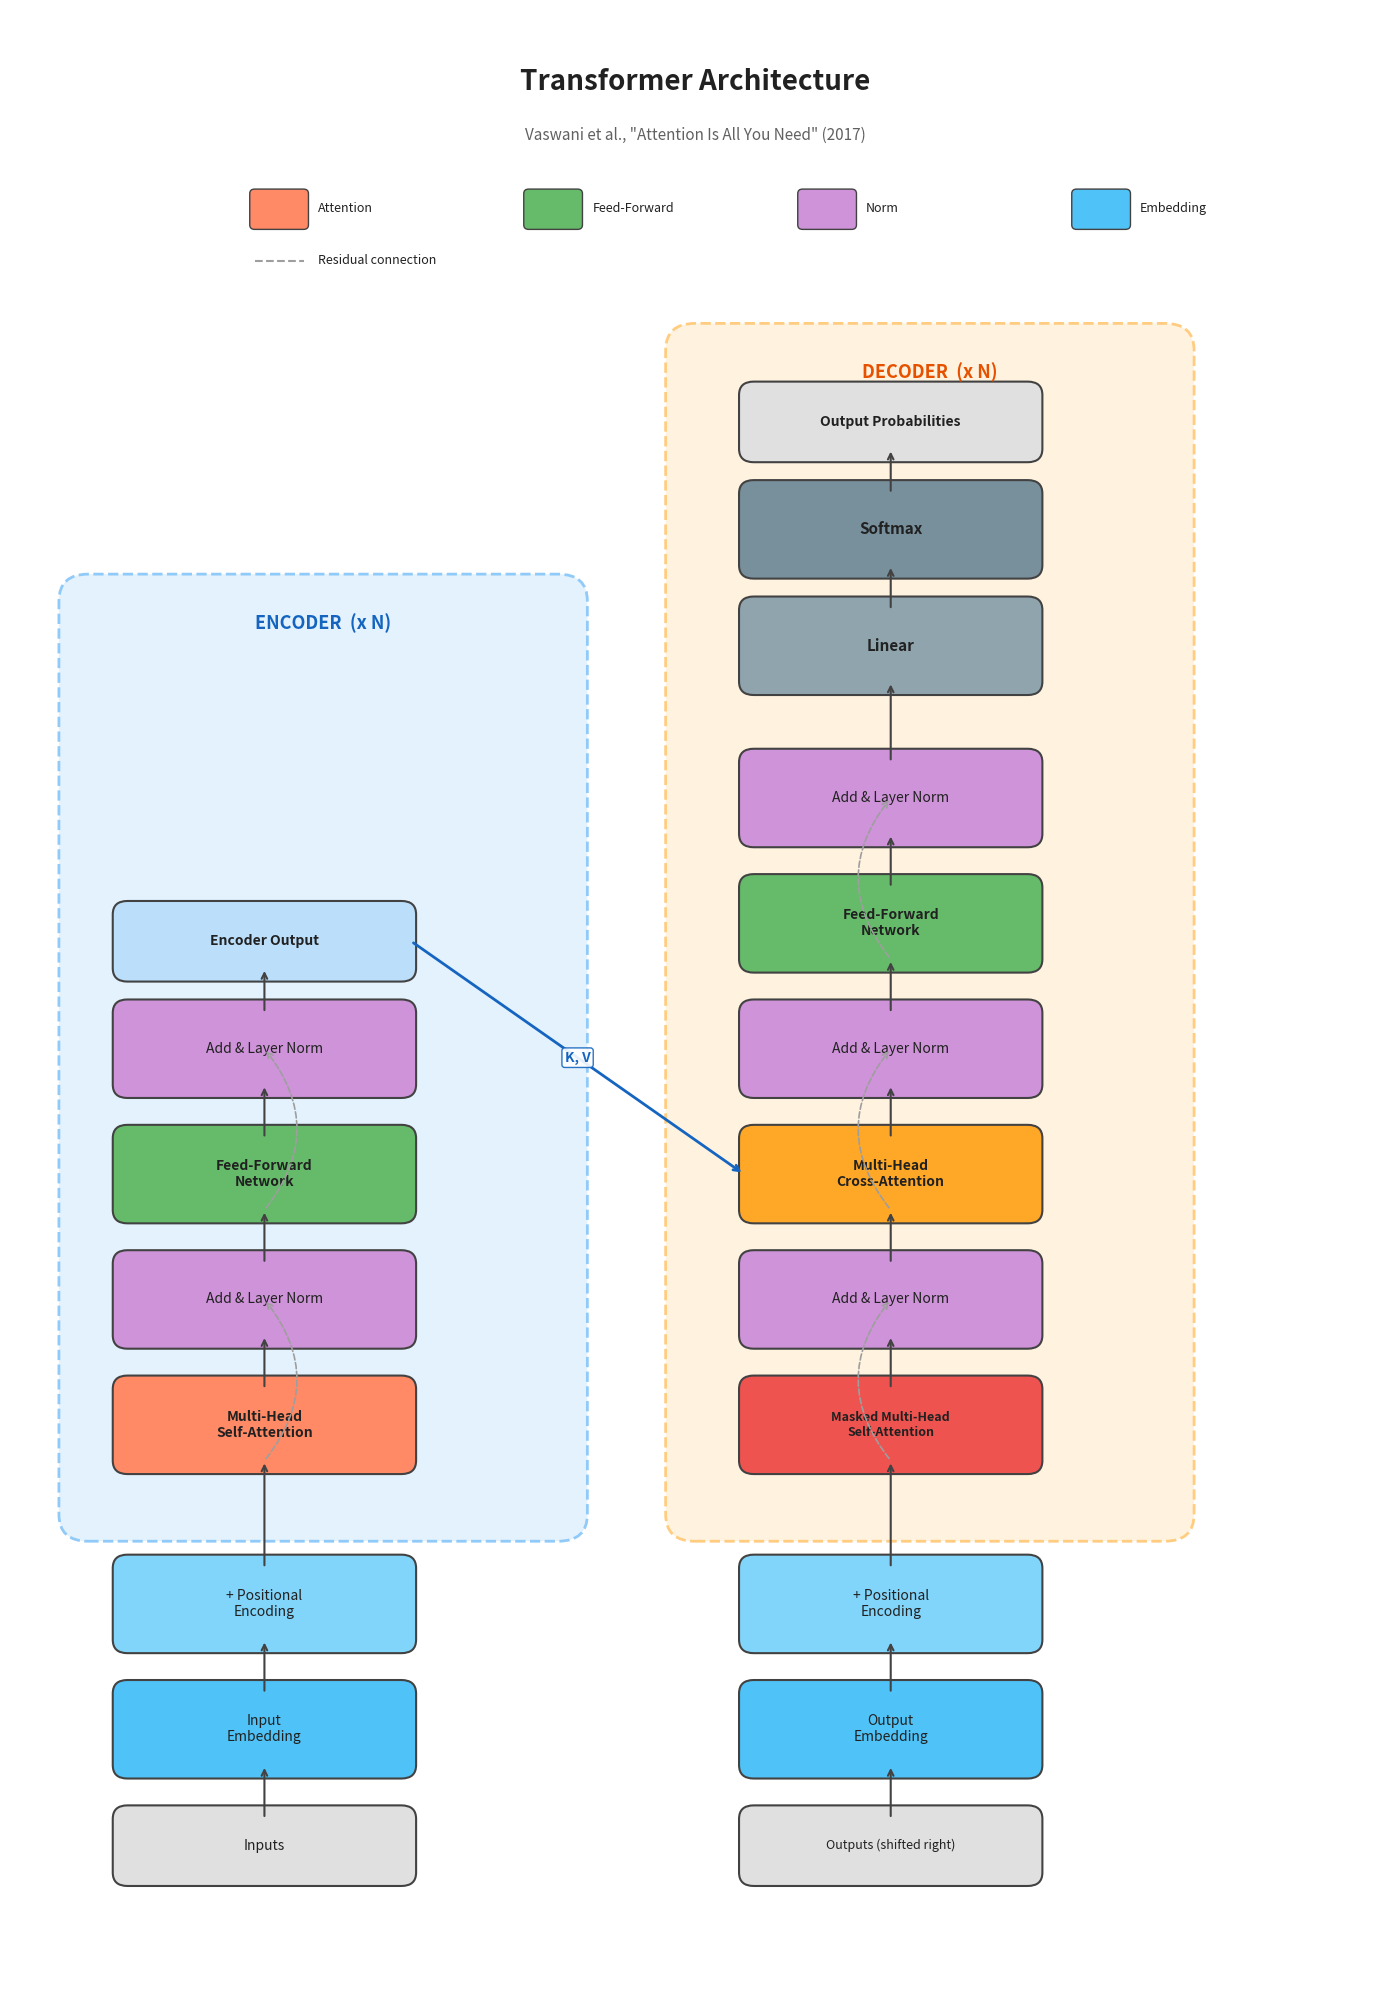

Write the Python code that produced this figure. (Note: this script raises an exception after producing the figure.)
"""Generate a Transformer architecture diagram (Vaswani et al., 2017)."""
import matplotlib.pyplot as plt
import matplotlib.patches as mpatches
from matplotlib.patches import FancyBboxPatch, FancyArrowPatch
import numpy as np

fig, ax = plt.subplots(1, 1, figsize=(14, 20))
ax.set_xlim(0, 14)
ax.set_ylim(0, 22)
ax.axis('off')
fig.patch.set_facecolor('white')

# ── Color palette ──
C_EMBED   = '#4FC3F7'  # light blue
C_POS     = '#81D4FA'  # lighter blue
C_ATTN    = '#FF8A65'  # orange
C_MATTN   = '#EF5350'  # red-orange
C_CATTN   = '#FFA726'  # amber
C_FFN     = '#66BB6A'  # green
C_NORM    = '#CE93D8'  # purple
C_LINEAR  = '#90A4AE'  # grey-blue
C_SOFTMAX = '#78909C'  # darker grey-blue
C_ENC_BG  = '#E3F2FD'  # encoder background
C_DEC_BG  = '#FFF3E0'  # decoder background
C_TEXT    = '#212121'

def draw_box(x, y, w, h, text, color, fontsize=10, bold=False):
    box = FancyBboxPatch((x, y), w, h, boxstyle="round,pad=0.15",
                          facecolor=color, edgecolor='#424242', linewidth=1.5)
    ax.add_patch(box)
    weight = 'bold' if bold else 'normal'
    ax.text(x + w/2, y + h/2, text, ha='center', va='center',
            fontsize=fontsize, color=C_TEXT, fontweight=weight, wrap=True)

def draw_arrow(x1, y1, x2, y2, color='#424242', style='->', lw=1.5):
    ax.annotate('', xy=(x2, y2), xytext=(x1, y1),
                arrowprops=dict(arrowstyle=style, color=color, lw=lw))

def draw_residual(x_start, y_start, x_end, y_end, side='right', box_w=2.8):
    """Draw a residual (skip) connection arc on the given side."""
    if side == 'right':
        offset = box_w / 2 + 0.5
        mid_x = x_start + offset
    else:
        offset = box_w / 2 + 0.5
        mid_x = x_start - offset
    ax.annotate('', xy=(x_end, y_end), xytext=(x_start, y_start),
                arrowprops=dict(arrowstyle='->', color='#9E9E9E', lw=1.2,
                                connectionstyle=f'arc3,rad={"0.4" if side == "right" else "-0.4"}',
                                linestyle='dashed'))

# ── Layout constants ──
ENC_X = 2.6    # encoder center x
DEC_X = 9.0    # decoder center x
BOX_W = 2.8
BOX_H = 0.8
SMALL_H = 0.6

# ══════════════════════════════════════
# ENCODER SIDE
# ══════════════════════════════════════

# Encoder background
enc_bg = FancyBboxPatch((0.8, 5.2), 4.8, 10.2, boxstyle="round,pad=0.3",
                         facecolor=C_ENC_BG, edgecolor='#90CAF9', linewidth=2, linestyle='--')
ax.add_patch(enc_bg)
ax.text(3.2, 15.15, 'ENCODER  (x N)', ha='center', va='center',
        fontsize=13, fontweight='bold', color='#1565C0')

# Input
draw_box(ENC_X - BOX_W/2, 1.2, BOX_W, SMALL_H, 'Inputs', '#E0E0E0', fontsize=10)
# Input Embedding
draw_box(ENC_X - BOX_W/2, 2.4, BOX_W, BOX_H, 'Input\nEmbedding', C_EMBED, fontsize=10)
# Positional Encoding
draw_box(ENC_X - BOX_W/2, 3.8, BOX_W, BOX_H, '+ Positional\nEncoding', C_POS, fontsize=10)

# Arrows: Input → Embed → PosEnc
draw_arrow(ENC_X, 1.8, ENC_X, 2.4)
draw_arrow(ENC_X, 3.2, ENC_X, 3.8)

# ── Encoder layers (inside background) ──
# Multi-Head Self-Attention
y_mha = 5.8
draw_box(ENC_X - BOX_W/2, y_mha, BOX_W, BOX_H, 'Multi-Head\nSelf-Attention', C_ATTN, fontsize=10, bold=True)
draw_arrow(ENC_X, 4.6, ENC_X, y_mha)

# Add & Norm 1
y_an1 = 7.2
draw_box(ENC_X - BOX_W/2, y_an1, BOX_W, BOX_H, 'Add & Layer Norm', C_NORM, fontsize=10)
draw_arrow(ENC_X, y_mha + BOX_H, ENC_X, y_an1)
draw_residual(ENC_X, y_mha, ENC_X, y_an1 + BOX_H/2, side='right')

# Feed-Forward Network
y_ffn = 8.6
draw_box(ENC_X - BOX_W/2, y_ffn, BOX_W, BOX_H, 'Feed-Forward\nNetwork', C_FFN, fontsize=10, bold=True)
draw_arrow(ENC_X, y_an1 + BOX_H, ENC_X, y_ffn)

# Add & Norm 2
y_an2 = 10.0
draw_box(ENC_X - BOX_W/2, y_an2, BOX_W, BOX_H, 'Add & Layer Norm', C_NORM, fontsize=10)
draw_arrow(ENC_X, y_ffn + BOX_H, ENC_X, y_an2)
draw_residual(ENC_X, y_ffn, ENC_X, y_an2 + BOX_H/2, side='right')

# Encoder output label
y_enc_out = 11.3
draw_box(ENC_X - BOX_W/2, y_enc_out, BOX_W, SMALL_H, 'Encoder Output', '#BBDEFB', fontsize=10, bold=True)
draw_arrow(ENC_X, y_an2 + BOX_H, ENC_X, y_enc_out)

# ══════════════════════════════════════
# DECODER SIDE
# ══════════════════════════════════════

# Decoder background
dec_bg = FancyBboxPatch((7.0, 5.2), 4.8, 13.0, boxstyle="round,pad=0.3",
                         facecolor=C_DEC_BG, edgecolor='#FFCC80', linewidth=2, linestyle='--')
ax.add_patch(dec_bg)
ax.text(9.4, 17.95, 'DECODER  (x N)', ha='center', va='center',
        fontsize=13, fontweight='bold', color='#E65100')

# Output (shifted right)
draw_box(DEC_X - BOX_W/2, 1.2, BOX_W, SMALL_H, 'Outputs (shifted right)', '#E0E0E0', fontsize=9)
# Output Embedding
draw_box(DEC_X - BOX_W/2, 2.4, BOX_W, BOX_H, 'Output\nEmbedding', C_EMBED, fontsize=10)
# Positional Encoding
draw_box(DEC_X - BOX_W/2, 3.8, BOX_W, BOX_H, '+ Positional\nEncoding', C_POS, fontsize=10)

draw_arrow(DEC_X, 1.8, DEC_X, 2.4)
draw_arrow(DEC_X, 3.2, DEC_X, 3.8)

# ── Decoder layers ──
# Masked Multi-Head Self-Attention
y_mmha = 5.8
draw_box(DEC_X - BOX_W/2, y_mmha, BOX_W, BOX_H, 'Masked Multi-Head\nSelf-Attention', C_MATTN, fontsize=9, bold=True)
draw_arrow(DEC_X, 4.6, DEC_X, y_mmha)

# Add & Norm 1
y_dan1 = 7.2
draw_box(DEC_X - BOX_W/2, y_dan1, BOX_W, BOX_H, 'Add & Layer Norm', C_NORM, fontsize=10)
draw_arrow(DEC_X, y_mmha + BOX_H, DEC_X, y_dan1)
draw_residual(DEC_X, y_mmha, DEC_X, y_dan1 + BOX_H/2, side='left')

# Multi-Head Cross-Attention
y_cattn = 8.6
draw_box(DEC_X - BOX_W/2, y_cattn, BOX_W, BOX_H, 'Multi-Head\nCross-Attention', C_CATTN, fontsize=10, bold=True)
draw_arrow(DEC_X, y_dan1 + BOX_H, DEC_X, y_cattn)

# Arrow from encoder output → cross-attention (K, V)
draw_arrow(ENC_X + BOX_W/2 + 0.1, y_enc_out + SMALL_H/2, DEC_X - BOX_W/2 - 0.1, y_cattn + BOX_H/2,
           color='#1565C0', lw=2.0)
ax.text(5.8, 10.3, 'K, V', fontsize=10, fontweight='bold', color='#1565C0',
        ha='center', va='center',
        bbox=dict(boxstyle='round,pad=0.2', facecolor='white', edgecolor='#1565C0', alpha=0.9))

# Add & Norm 2
y_dan2 = 10.0
draw_box(DEC_X - BOX_W/2, y_dan2, BOX_W, BOX_H, 'Add & Layer Norm', C_NORM, fontsize=10)
draw_arrow(DEC_X, y_cattn + BOX_H, DEC_X, y_dan2)
draw_residual(DEC_X, y_cattn, DEC_X, y_dan2 + BOX_H/2, side='left')

# Feed-Forward Network
y_dffn = 11.4
draw_box(DEC_X - BOX_W/2, y_dffn, BOX_W, BOX_H, 'Feed-Forward\nNetwork', C_FFN, fontsize=10, bold=True)
draw_arrow(DEC_X, y_dan2 + BOX_H, DEC_X, y_dffn)

# Add & Norm 3
y_dan3 = 12.8
draw_box(DEC_X - BOX_W/2, y_dan3, BOX_W, BOX_H, 'Add & Layer Norm', C_NORM, fontsize=10)
draw_arrow(DEC_X, y_dffn + BOX_H, DEC_X, y_dan3)
draw_residual(DEC_X, y_dffn, DEC_X, y_dan3 + BOX_H/2, side='left')

# ══════════════════════════════════════
# OUTPUT HEAD
# ══════════════════════════════════════

y_lin = 14.5
draw_box(DEC_X - BOX_W/2, y_lin, BOX_W, BOX_H, 'Linear', C_LINEAR, fontsize=11, bold=True)
draw_arrow(DEC_X, y_dan3 + BOX_H, DEC_X, y_lin)

y_sm = 15.8
draw_box(DEC_X - BOX_W/2, y_sm, BOX_W, BOX_H, 'Softmax', C_SOFTMAX, fontsize=11, bold=True)
draw_arrow(DEC_X, y_lin + BOX_H, DEC_X, y_sm)

y_out = 17.1
draw_box(DEC_X - BOX_W/2, y_out, BOX_W, SMALL_H, 'Output Probabilities', '#E0E0E0', fontsize=10, bold=True)
draw_arrow(DEC_X, y_sm + BOX_H, DEC_X, y_out)

# ══════════════════════════════════════
# LEGEND
# ══════════════════════════════════════

ax.text(7.0, 21.2, 'Transformer Architecture', ha='center', va='center',
        fontsize=20, fontweight='bold', color=C_TEXT)
ax.text(7.0, 20.6, 'Vaswani et al., "Attention Is All You Need" (2017)',
        ha='center', va='center', fontsize=11, color='#616161', style='italic')

# Legend boxes
legend_y = 19.6
legend_items = [
    (C_ATTN,  'Attention'),
    (C_FFN,   'Feed-Forward'),
    (C_NORM,  'Norm'),
    (C_EMBED, 'Embedding'),
]
for i, (color, label) in enumerate(legend_items):
    lx = 2.5 + i * 2.8
    box = FancyBboxPatch((lx, legend_y), 0.5, 0.35, boxstyle="round,pad=0.05",
                          facecolor=color, edgecolor='#424242', linewidth=1)
    ax.add_patch(box)
    ax.text(lx + 0.65, legend_y + 0.18, label, fontsize=9, va='center', color=C_TEXT)

# Dashed line legend
ax.plot([2.5, 3.0], [legend_y - 0.4, legend_y - 0.4], '--', color='#9E9E9E', lw=1.5)
ax.text(3.15, legend_y - 0.4, 'Residual connection', fontsize=9, va='center', color=C_TEXT)

plt.tight_layout()
plt.savefig('/home/<user>/notion-figures/transformer/transformer_architecture.png',
            dpi=200, bbox_inches='tight', facecolor='white')
plt.close()
print('Saved transformer_architecture.png')
